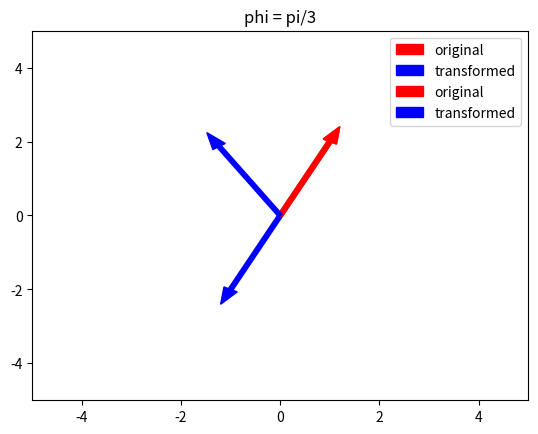

Write the Python code that produced this figure.
#bai 8 

import numpy as np
import matplotlib.pyplot as plt

#khoi tao vector 
V = np.array([1, 2])

#cau a
pi = np.pi

#Matrix R
R = np.array([
    [np.cos(pi), -np.sin(pi)],
    [np.sin(pi), np.cos(pi)]
])

#ap dung ma tran R vao V -> w
w = R @ V

plt.arrow(0, 0, V[0], V[1], color = "red", width = 0.1, label = "original")
plt.arrow(0, 0, w[0], w[1], color = "blue", width = 0.1, label = "transformed")
plt.xlim(-5, 5)
plt.ylim(-5, 5)
plt.title("phi = pi")
plt.grid()
plt.legend()
plt.show()

#cau b

R1 = np.array([
    [np.cos(pi/3), -np.sin(pi/3)],
    [np.sin(pi/3), np.cos(pi/3)]
])

w1 = R1 @ V

plt.arrow(0, 0, V[0], V[1], color = "red", width = 0.1, label = "original")
plt.arrow(0, 0, w1[0], w1[1], color = "blue", width = 0.1, label = "transformed")
plt.xlim(-5, 5)
plt.ylim(-5, 5)
plt.title("phi = pi/3")
plt.grid()
plt.legend()
plt.show()